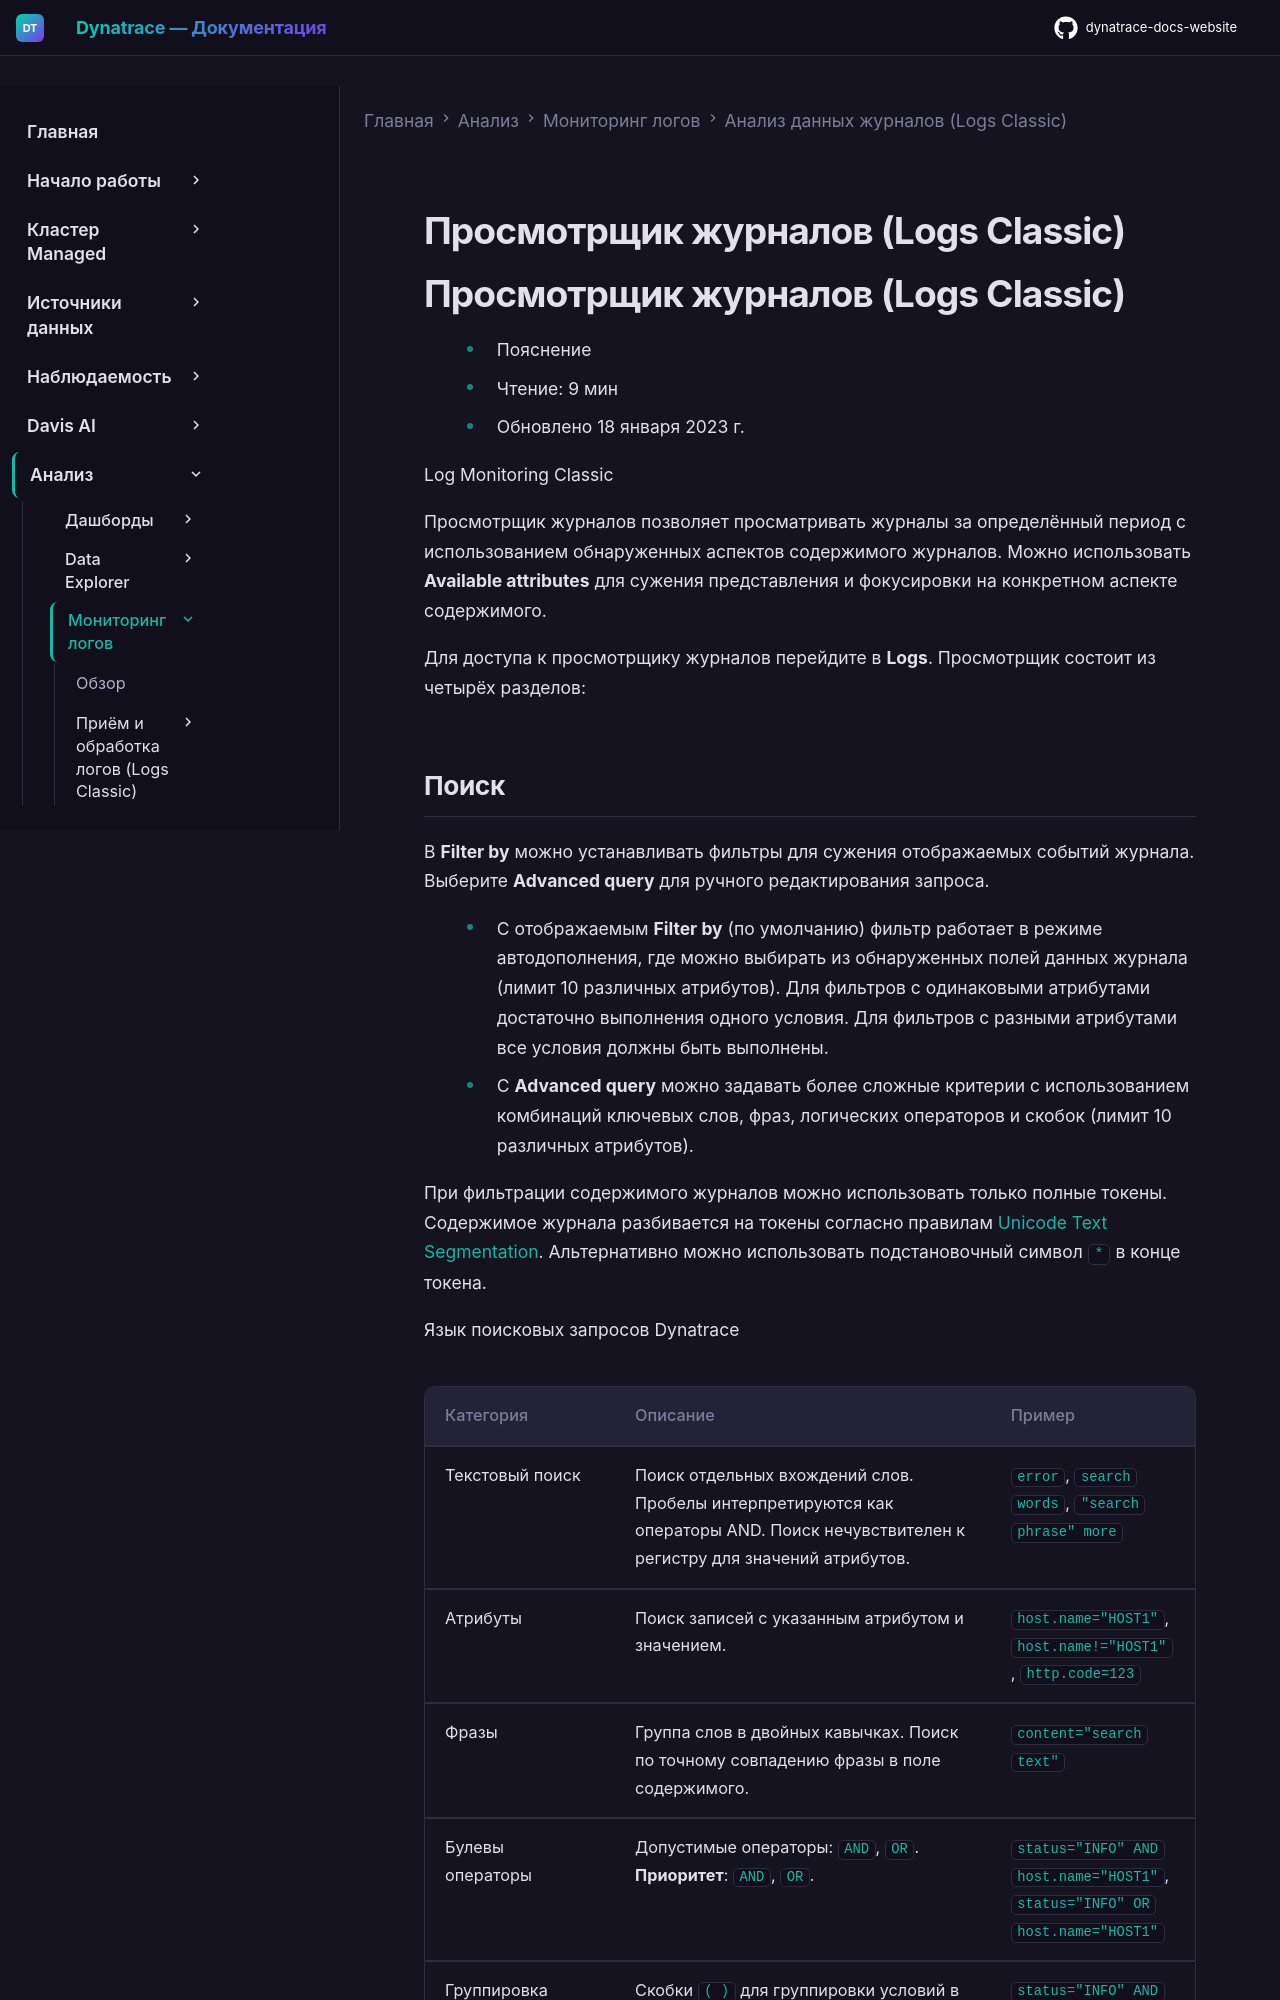

repository: Yerkebulan-Ardabayev/dynatrace-docs-website · page: managed-ru/analyze-explore-automate/log-monitoring/analyze-log-data/log-viewer/index.html · generator: mkdocs

---
title: Просмотрщик журналов (Logs Classic)
source: https://docs.dynatrace.com/managed/analyze-explore-automate/log-monitoring/analyze-log-data/log-viewer
scraped: 2026-05-12T11:13:21.177741
---

# Просмотрщик журналов (Logs Classic)

# Просмотрщик журналов (Logs Classic)

* Пояснение
* Чтение: 9 мин
* Обновлено 18 января 2023 г.

Log Monitoring Classic

Просмотрщик журналов позволяет просматривать журналы за определённый период с использованием обнаруженных аспектов содержимого журналов. Можно использовать **Available attributes** для сужения представления и фокусировки на конкретном аспекте содержимого.

Для доступа к просмотрщику журналов перейдите в **Logs**. Просмотрщик состоит из четырёх разделов:
